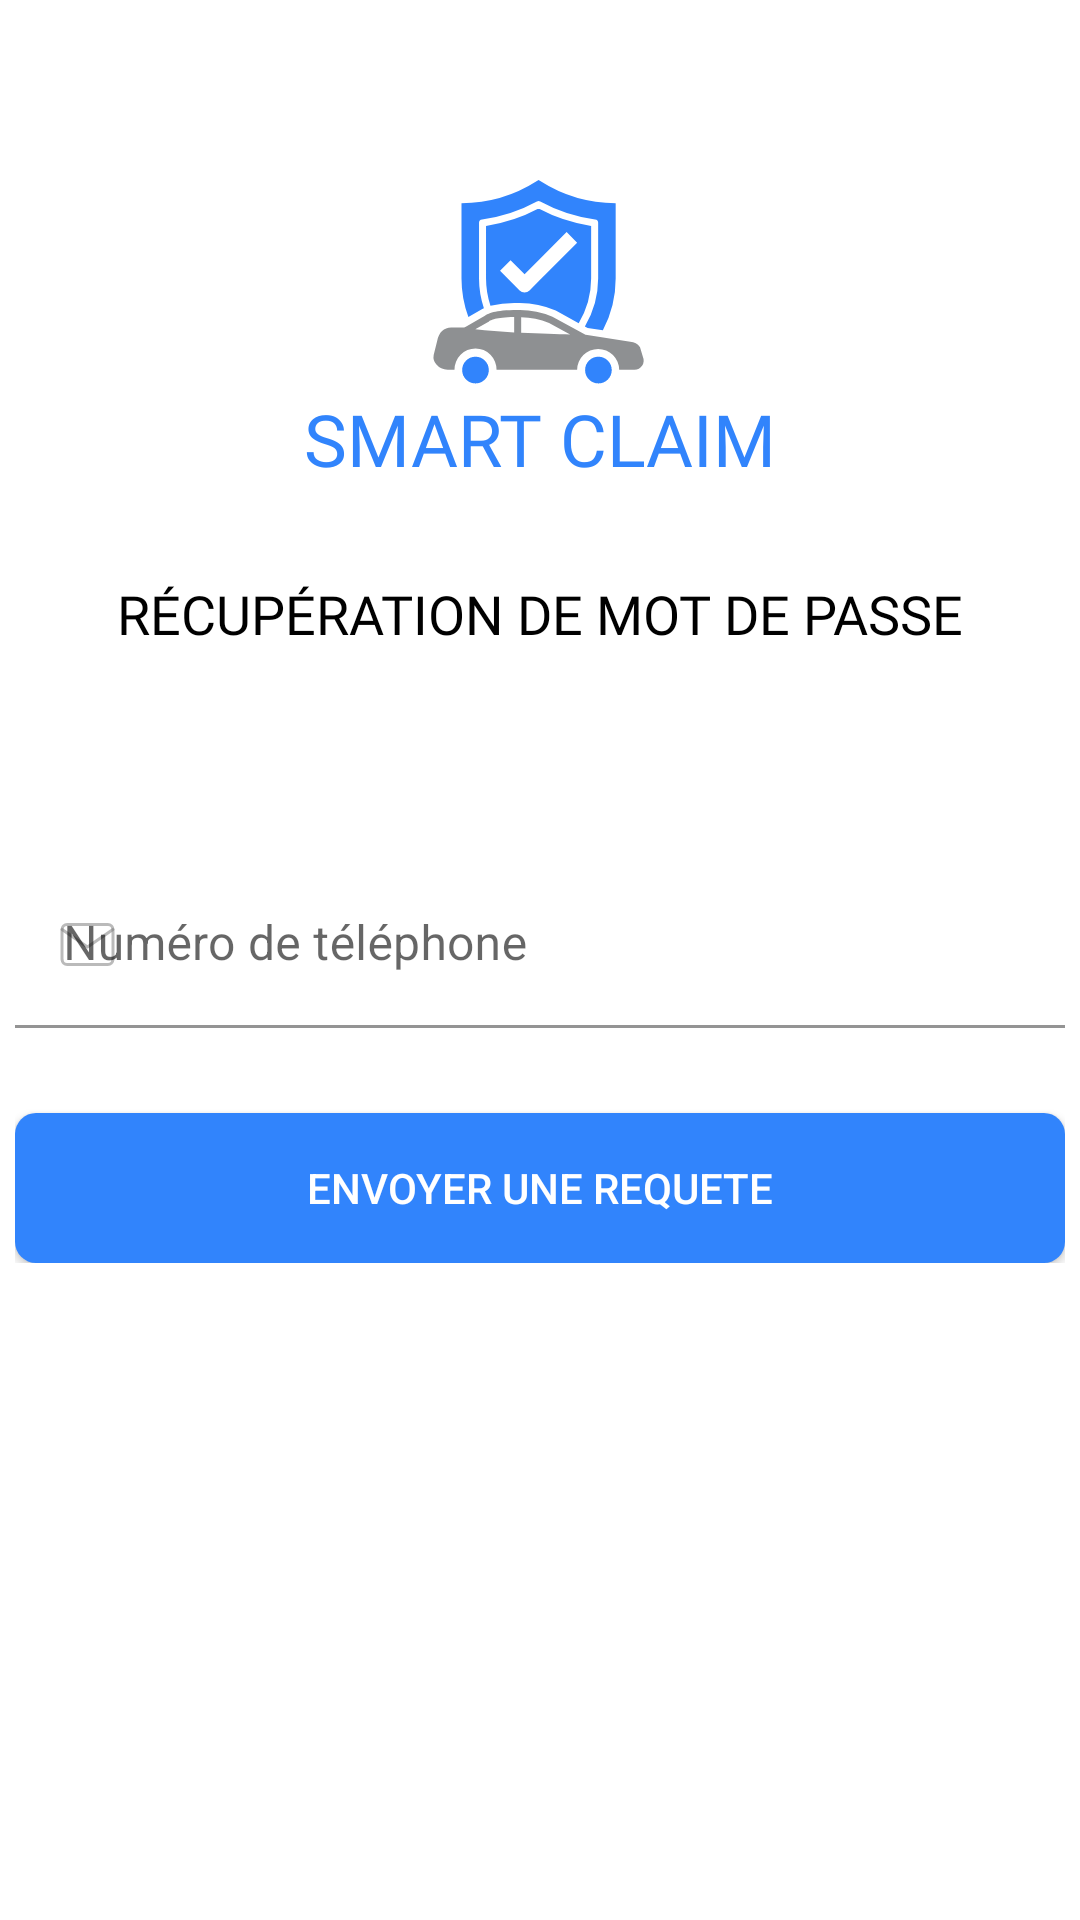

This screen was rendered from an Android layout file. Write that file and the resources it references.
<!-- AndroidManifest.xml: application theme Theme.SmartClaims -->
<!-- res/layout/envoyer_requetesms.xml -->
<?xml version="1.0" encoding="utf-8"?>
<layout xmlns:android="http://schemas.android.com/apk/res/android"
    xmlns:tools="http://schemas.android.com/tools"
    xmlns:app="http://schemas.android.com/apk/res-auto">
    <data>
        <import type="android.view.View"/>

    </data>

    <androidx.constraintlayout.widget.ConstraintLayout
        android:layout_width="match_parent"
        android:orientation="vertical"
        android:id="@+id/constraint"
        android:layout_height="match_parent"
        tools:context="com.marouenekhadhraoui.smartclaims.ui.mot_de_passe_oublie.EnvoyerRequeteSMSActivity"
        >

        <androidx.appcompat.widget.LinearLayoutCompat
            android:id="@+id/linearLayoutCompat"
            android:layout_width="wrap_content"
            android:layout_height="wrap_content"
            android:gravity="center"
            android:orientation="vertical"
            app:layout_constraintBottom_toBottomOf="parent"
            app:layout_constraintEnd_toEndOf="parent"
            app:layout_constraintStart_toStartOf="parent"
            app:layout_constraintTop_toTopOf="parent"
            app:layout_constraintVertical_bias="0.0">

            <RelativeLayout
                android:layout_width="match_parent"
                android:layout_height="wrap_content"
                android:layout_marginTop="30dp"
                android:gravity="center">

                <androidx.appcompat.widget.AppCompatImageView
                    android:id="@+id/img_logo"
                    android:layout_width="wrap_content"
                    android:layout_height="100dp"
                    android:layout_alignParentStart="true"
                    android:layout_alignParentEnd="true"
                    android:layout_marginStart="70dp"
                    android:layout_marginTop="30dp"
                    android:layout_marginEnd="71dp"
                    android:src="@drawable/ic_groupe_16186"
                    app:layout_constraintEnd_toEndOf="parent"
                    app:layout_constraintHorizontal_bias="0.497"
                    app:layout_constraintStart_toStartOf="parent"
                    app:layout_constraintTop_toTopOf="parent" />

                <TextView
                    android:id="@+id/textView"
                    android:layout_width="match_parent"
                    android:layout_height="wrap_content"
                    android:layout_marginTop="100dp"
                    android:fontFamily="@font/roboto_bold"
                    android:text="Smart Claim"
                    android:textColor="@color/mainblue"
                    android:textAlignment="center"
                    android:textAllCaps="true"
                    android:textSize="24dp"
                    app:layout_constraintStart_toStartOf="parent"
                    app:layout_constraintTop_toTopOf="@+id/img_logo" />


            </RelativeLayout>

            <TextView
                android:id="@+id/textView2"
                android:layout_width="305dp"
                android:layout_height="29dp"
                android:layout_marginTop="30dp"
                android:fontFamily="@font/roboto_bold"
                android:text="Récupération de mot de passe"
                android:textAlignment="center"
                android:textAllCaps="true"
                android:textSize="18dp"
                app:layout_constraintEnd_toEndOf="parent"
                app:layout_constraintStart_toStartOf="parent"
                app:layout_constraintTop_toTopOf="@+id/img_logo" />
        </androidx.appcompat.widget.LinearLayoutCompat>

        <androidx.appcompat.widget.LinearLayoutCompat
            android:id="@+id/linearLayoutCompat2"
            android:layout_width="350dp"
            android:layout_height="wrap_content"
            android:layout_marginBottom="20dp"
            android:orientation="vertical"
            app:layout_constraintBottom_toBottomOf="parent"
            app:layout_constraintEnd_toEndOf="parent"
            app:layout_constraintHorizontal_bias="0.491"
            app:layout_constraintStart_toStartOf="parent"
            app:layout_constraintTop_toTopOf="@+id/linearLayoutCompat"
            app:layout_constraintVertical_bias="0.573">


            <com.google.android.material.textfield.TextInputLayout
                android:id="@+id/editIdentifiant"
                android:layout_width="match_parent"
                android:layout_height="60dp"
                android:layout_marginTop="20dp"
                android:hint="Numéro de téléphone"
                android:ems="10"
                app:startIconDrawable="@drawable/ic_feather_mail"
                app:errorEnabled="true"

                android:theme="@style/EditTextThemeOverlay"
                app:layout_constraintEnd_toEndOf="parent"
                app:layout_constraintStart_toStartOf="parent"
                app:layout_constraintTop_toTopOf="@+id/textView2">

                <com.google.android.material.textfield.TextInputEditText
                    android:layout_width="match_parent"
                    android:layout_height="wrap_content"

                    android:textColor="@color/grey"
                    android:backgroundTint="?attr/colorSecondary"/>


            </com.google.android.material.textfield.TextInputLayout>








            <androidx.appcompat.widget.AppCompatButton
                android:id="@+id/btnNon"
                android:layout_width="match_parent"
                android:layout_height="50dp"
                android:layout_gravity="center_horizontal"
                android:layout_marginTop="24dp"
                android:layout_weight="1"

                android:background="@drawable/button_se_connecter"

                android:text="Envoyer une requete"


                android:textColor="@color/white"
                app:layout_constraintEnd_toEndOf="parent"
                app:layout_constraintHorizontal_bias="0.522"
                app:layout_constraintStart_toStartOf="parent"
                app:layout_constraintTop_toTopOf="@+id/editPassword" />








        </androidx.appcompat.widget.LinearLayoutCompat>


    </androidx.constraintlayout.widget.ConstraintLayout>
</layout>
<!-- resources referenced by this layout -->
<resources>
  <color name="grey">#707070</color>
  <color name="mainblue">#3184FC</color>
  <color name="white">#FFFFFFFF</color>
  <!-- drawable button_se_connecter (drawable) -->
  <?xml version="1.0" encoding="utf-8"?>
  <shape xmlns:android="http://schemas.android.com/apk/res/android"
      android:shape="rectangle">
  
      <gradient
          android:angle="270"
          android:endColor="@color/mainblue"
          android:startColor="@color/mainblue" />
      <corners android:radius="7dp" />
  </shape>
  <!-- drawable ic_feather_mail (drawable) -->
  <vector xmlns:android="http://schemas.android.com/apk/res/android"
      android:width="18.198dp"
      android:height="14.444dp"
      android:viewportWidth="18.198"
      android:viewportHeight="14.444">
      <path
          android:fillAlpha="0.5"
          android:fillColor="#00000000"
          android:pathData="M2.377,0.5L15.821,0.5a1.685,1.685 0,0 1,1.681 1.681L17.502,12.264a1.685,1.685 0,0 1,-1.681 1.681L2.377,13.945A1.685,1.685 0,0 1,0.696 12.264L0.696,2.181A1.685,1.685 0,0 1,2.377 0.5Z"
          android:strokeWidth="1"
          android:strokeAlpha="0.5"
          android:strokeColor="#000"
          android:strokeLineCap="round"
          android:strokeLineJoin="round" />
      <path
          android:fillAlpha="0.5"
          android:fillColor="#00000000"
          android:pathData="M17.501,2.181l-8.4,5.882L0.696,2.181"
          android:strokeWidth="1"
          android:strokeAlpha="0.5"
          android:strokeColor="#000"
          android:strokeLineCap="round"
          android:strokeLineJoin="round" />
  </vector>
  <!-- drawable ic_groupe_16186: vector/xml drawable (drawable, 2281 chars, omitted) -->
  <style name="EditTextThemeOverlay" parent="ThemeOverlay.AppCompat">
          <item name="colorAccent">@color/mainblue</item>
      </style>
  <style name="Theme.SmartClaims" parent="Theme.MaterialComponents.DayNight.DarkActionBar">
          <item name="android:windowNoTitle">true</item>
          
          <item name="colorPrimary">@color/mainblue</item>
          <item name="colorPrimaryVariant">@color/purple_700</item>
          <item name="colorOnPrimary">@color/black</item>
          
          <item name="colorSecondary">@color/white</item>
          <item name="colorSecondaryVariant">@color/teal_700</item>
          <item name="colorOnSecondary">@color/black</item>
          <item name="colorOnSurface">@color/black</item>
          <item name="android:colorBackground">@color/white</item>
          <item name="android:textColor">@android:color/black</item>
          <item name="bottomNavigationStyle">@style/Widget.App.BottomNavigationView</item>
          
          <item name="android:statusBarColor" tools:targetApi="l">?attr/colorPrimary</item>
  
          
      </style>
  <color name="purple_700">#FF3700B3</color>
  <color name="black">#000000</color>
  <color name="teal_700">#FF018786</color>
  <style name="Widget.App.BottomNavigationView" parent="Widget.MaterialComponents.BottomNavigationView.Colored">
          <item name="materialThemeOverlay">@style/ThemeOverlay.App.BottomNavigationView</item>
      </style>
  <style name="ThemeOverlay.App.BottomNavigationView" parent="">
          <item name="colorPrimary">@color/white</item>
          <item name="colorOnPrimary">@color/white</item>
      </style>
</resources>
